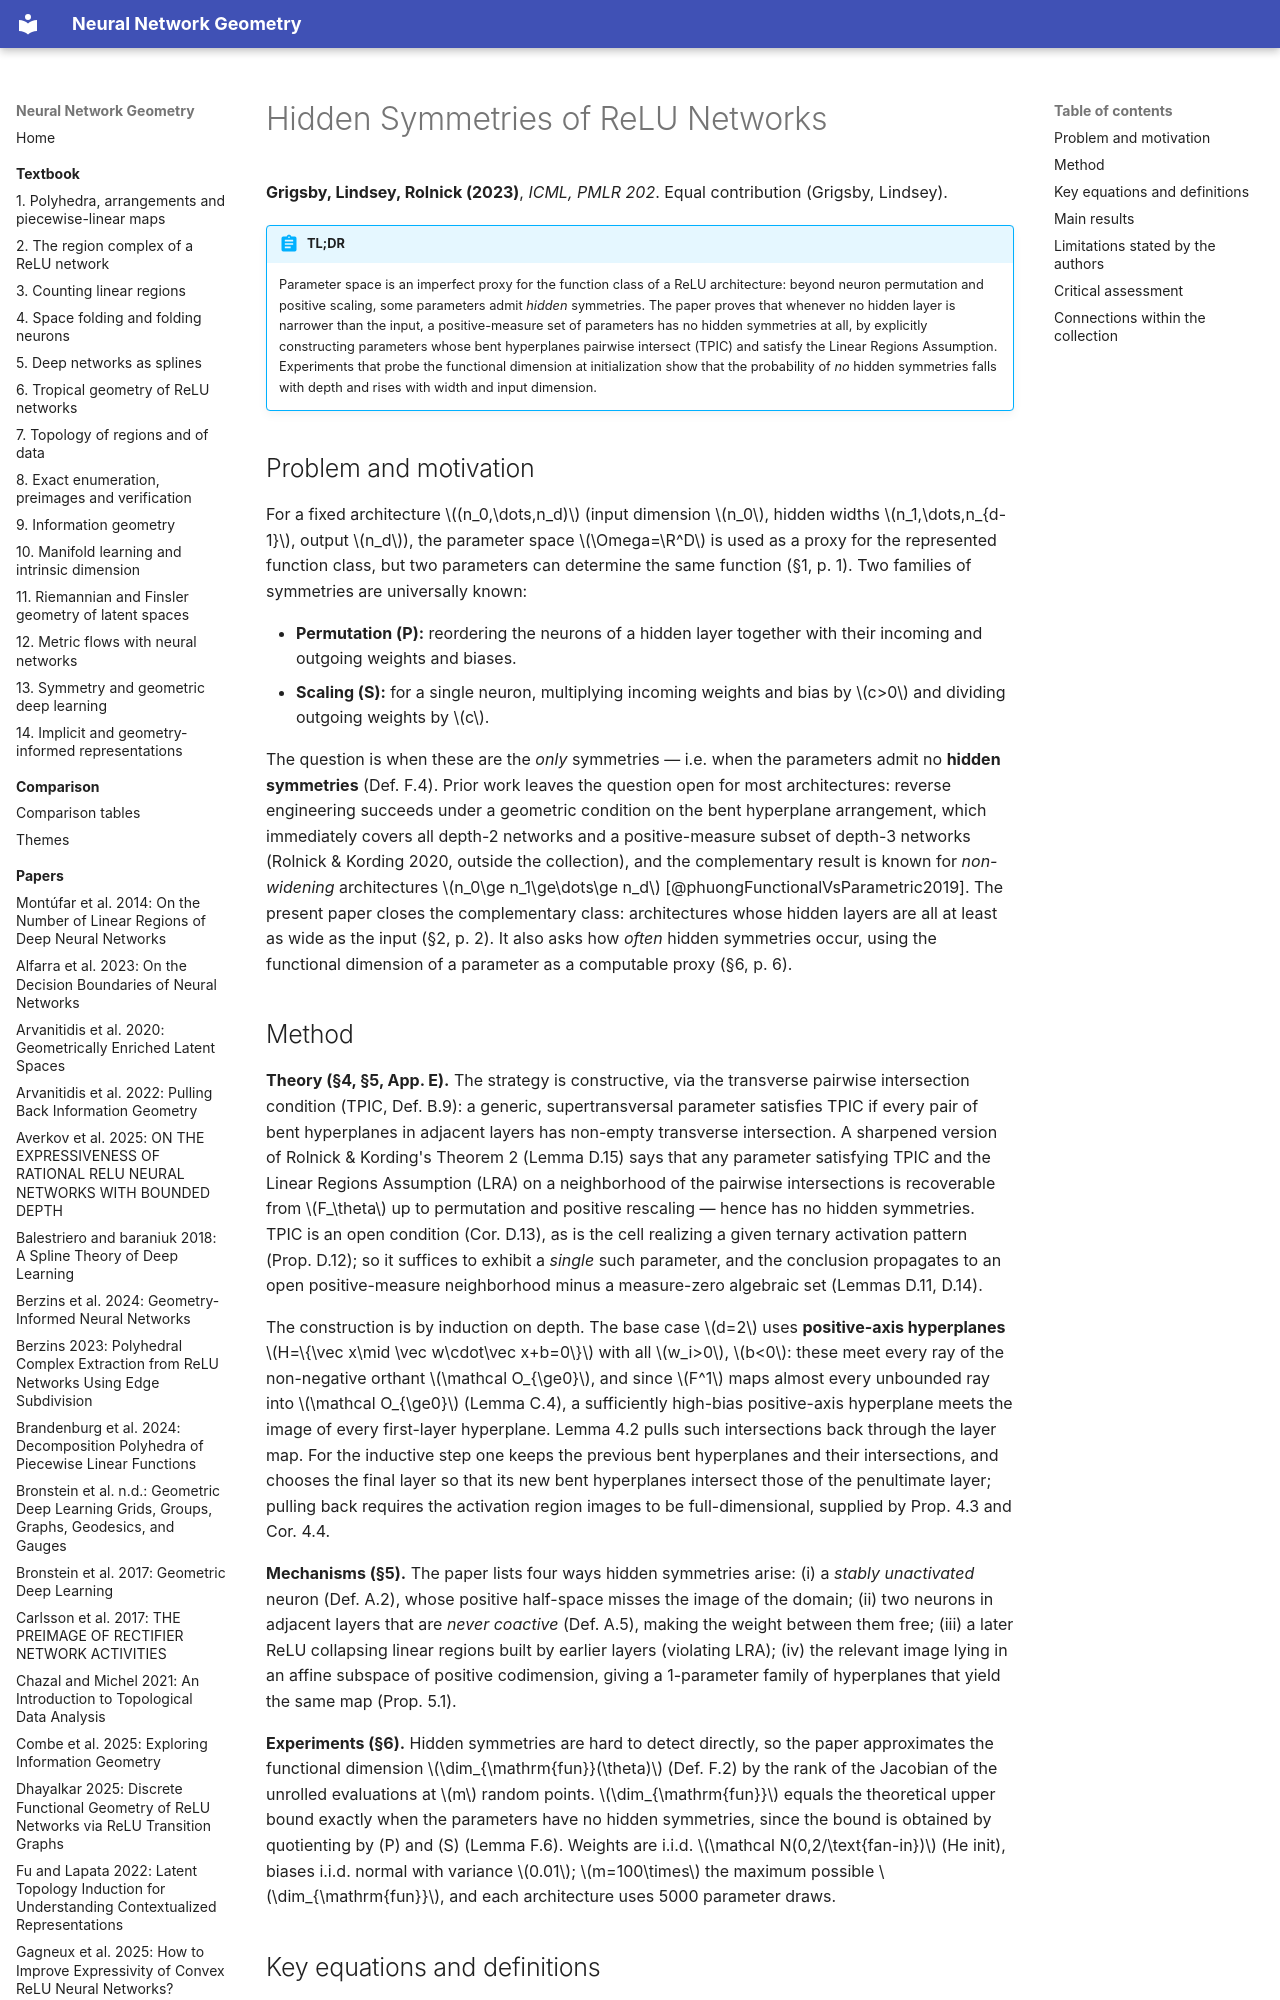

repository: Johanmkr/InfoBase-NNgeometry · page: papers/grigsbyHiddenSymmetriesReLU/index.html · generator: mkdocs

---
citekey: grigsbyHiddenSymmetriesReLU
title: "Hidden Symmetries of ReLU Networks"
authors: [J. Elisenda Grigsby, Kathryn Lindsey, David Rolnick]
year: 2023
venue: Proceedings of the 40th International Conference on Machine Learning, PMLR 202
doi: null
arxiv: null
url: null
kind: theory
source_type: pdf
source_sha256: 3db6c5171785c941dcefa822d62a6acc7818a85f5fdb7c796d3ab347f7144353
pages: 27
ingested: 2026-10-15
tags: [relu-networks, parameter-symmetry, polyhedral-geometry, hyperplane-arrangements, functional-dimension]
concepts_introduced:
  - hidden symmetry
  - positive-axis hyperplane
  - transverse pairwise intersection condition
  - stably unactivated neuron
  - never coactive neurons
concepts_used:
  - activation pattern
  - bent hyperplane
  - supertransversal network
  - functional dimension
  - polyhedral complex
  - permutation symmetry
  - positive scaling symmetry
  - linear regions assumption
builds_on: [phuongFunctionalVsParametric2019, haninDeepReLUNetworks2019, masdenAlgorithmicDeterminationCombinatorial2022]
datasets: []
---

# Hidden Symmetries of ReLU Networks

**Grigsby, Lindsey, Rolnick (2023)**, *ICML, PMLR 202*. Equal contribution (Grigsby, Lindsey).

!!! abstract "TL;DR"
    Parameter space is an imperfect proxy for the function class of a ReLU architecture: beyond
    neuron permutation and positive scaling, some parameters admit *hidden* symmetries. The paper
    proves that whenever no hidden layer is narrower than the input, a positive-measure set of
    parameters has no hidden symmetries at all, by explicitly constructing parameters whose bent
    hyperplanes pairwise intersect (TPIC) and satisfy the Linear Regions Assumption. Experiments
    that probe the functional dimension at initialization show that the probability of *no* hidden
    symmetries falls with depth and rises with width and input dimension.

## Problem and motivation

For a fixed architecture $(n_0,\dots,n_d)$ (input dimension $n_0$, hidden widths $n_1,\dots,n_{d-1}$,
output $n_d$), the parameter space $\Omega=\R^D$ is used as a proxy for the represented function
class, but two parameters can determine the same function (§1, p. 1). Two families of symmetries are
universally known:

- **Permutation (P):** reordering the neurons of a hidden layer together with their incoming and
  outgoing weights and biases.
- **Scaling (S):** for a single neuron, multiplying incoming weights and bias by $c>0$ and dividing
  outgoing weights by $c$.

The question is when these are the *only* symmetries — i.e. when the parameters admit no **hidden
symmetries** (Def. F.4). Prior work leaves the question open for most architectures: reverse
engineering succeeds under a geometric condition on the bent hyperplane arrangement, which
immediately covers all depth-2 networks and a positive-measure subset of depth-3 networks
(Rolnick & Kording 2020, outside the collection), and the complementary result is known for
*non-widening* architectures $n_0\ge n_1\ge\dots\ge n_d$ [@phuongFunctionalVsParametric2019].
The present paper closes the complementary class: architectures whose hidden layers are all at least
as wide as the input (§2, p. 2). It also asks how *often* hidden symmetries occur, using the
functional dimension of a parameter as a computable proxy (§6, p. 6).
